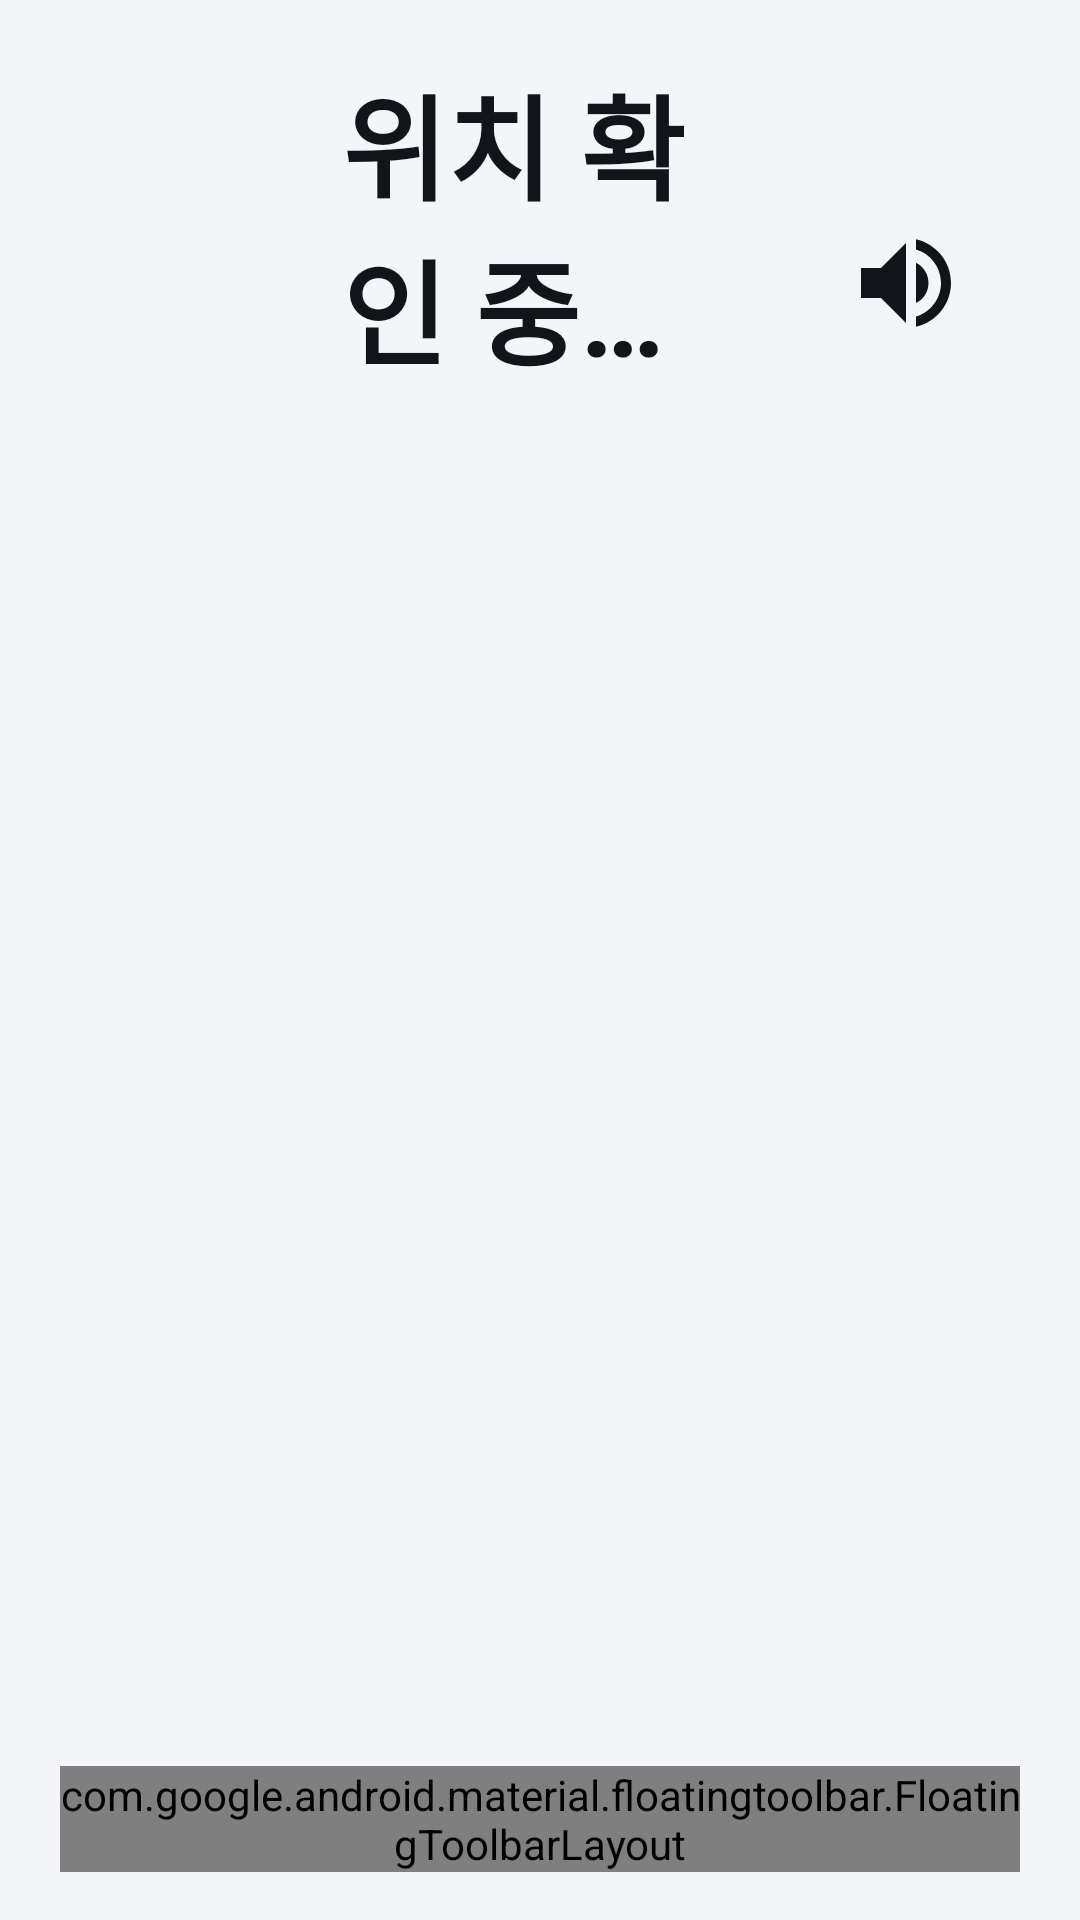

This screen was rendered from an Android layout file. Write that file and the resources it references.
<!-- AndroidManifest.xml: application theme AppTheme -->
<!-- res/layout/activity_main.xml -->
<?xml version="1.0" encoding="utf-8"?>
<LinearLayout xmlns:android="http://schemas.android.com/apk/res/android"
    xmlns:app="http://schemas.android.com/apk/res-auto"
    android:layout_width="match_parent"
    android:layout_height="match_parent"
    android:background="@color/bg"
    android:orientation="vertical"
    android:paddingHorizontal="20dp"
    android:paddingTop="20dp">

    
    <LinearLayout
        android:layout_width="match_parent"
        android:layout_height="wrap_content"
        android:gravity="center_vertical"
        android:orientation="horizontal">

        <ImageView
            android:layout_width="76dp"
            android:layout_height="76dp"
            android:layout_marginEnd="18dp"
            android:importantForAccessibility="no"
            android:src="@mipmap/ic_launcher" />

        <LinearLayout
            android:layout_width="0dp"
            android:layout_height="wrap_content"
            android:layout_weight="1"
            android:orientation="vertical">

            <TextView
                android:id="@+id/regionText"
                android:layout_width="wrap_content"
                android:layout_height="wrap_content"
                android:text="위치 확인 중…"
                android:textColor="@color/text_primary"
                android:textSize="38sp"
                android:textStyle="bold" />

            <TextView
                android:id="@+id/statusText"
                android:layout_width="wrap_content"
                android:layout_height="wrap_content"
                android:layout_marginTop="4dp"
                android:maxLines="1"
                android:ellipsize="end"
                android:textColor="@color/text_secondary"
                android:textSize="26sp" />
        </LinearLayout>

        
        <ImageButton
            android:id="@+id/autoVoiceButton"
            android:layout_width="76dp"
            android:layout_height="76dp"
            android:layout_marginStart="12dp"
            android:background="@drawable/round_ripple"
            android:padding="18dp"
            android:scaleType="fitCenter"
            android:src="@drawable/ic_volume"
            android:tint="@color/text_primary" />
    </LinearLayout>


    
    <FrameLayout
        android:layout_width="match_parent"
        android:layout_height="0dp"
        android:layout_marginTop="12dp"
        android:layout_weight="1">

        <ScrollView
            android:id="@+id/listScroll"
            android:layout_width="match_parent"
            android:layout_height="match_parent"
            android:clipToPadding="false"
            android:paddingBottom="148dp">

            <LinearLayout
                android:id="@+id/listContainer"
                android:layout_width="match_parent"
                android:layout_height="wrap_content"
                android:orientation="vertical" />
        </ScrollView>

        
        <com.google.android.material.floatingtoolbar.FloatingToolbarLayout
            android:id="@+id/tabBar"
            android:layout_width="wrap_content"
            android:layout_height="wrap_content"
            android:layout_gravity="bottom|center_horizontal"
            android:layout_marginBottom="16dp"
            android:theme="@style/ThemeOverlay.DriveGuide.TabToolbar">

            <LinearLayout
                android:layout_width="wrap_content"
                android:layout_height="116dp"
                android:gravity="center_vertical"
                android:orientation="horizontal"
                android:padding="8dp">

                <com.google.android.material.button.MaterialButton
                    android:id="@+id/tabAttractions"
                    style="@style/TabToolbarButton"
                    android:text="관광지"
                    android:textSize="28sp"
                    app:icon="@drawable/tab_ic_place" />

                <com.google.android.material.button.MaterialButton
                    android:id="@+id/tabCourses"
                    style="@style/TabToolbarButton"
                    android:text="코스"
                    android:textSize="28sp"
                    app:icon="@drawable/tab_ic_course" />

                <com.google.android.material.button.MaterialButton
                    android:id="@+id/tabUpcoming"
                    style="@style/TabToolbarButton"
                    android:text="가는 길"
                    android:textSize="28sp"
                    app:icon="@drawable/tab_ic_upcoming" />

                <com.google.android.material.button.MaterialButton
                    android:id="@+id/tabSaved"
                    style="@style/TabToolbarButton"
                    android:text="저장"
                    android:textSize="28sp"
                    app:icon="@drawable/tab_ic_saved" />
            </LinearLayout>
        </com.google.android.material.floatingtoolbar.FloatingToolbarLayout>
    </FrameLayout>
</LinearLayout>
<!-- resources referenced by this layout -->
<resources>
  <color name="bg">#F3F5F8</color>
  <color name="text_primary">#111418</color>
  <color name="text_secondary">#5B6573</color>
  <!-- drawable ic_volume (drawable) -->
  <?xml version="1.0" encoding="utf-8"?>
  <vector xmlns:android="http://schemas.android.com/apk/res/android"
      android:width="30dp"
      android:height="30dp"
      android:viewportWidth="24"
      android:viewportHeight="24">
      <path
          android:fillColor="@color/on_btn_secondary"
          android:pathData="M3,9v6h4l5,5V4L7,9H3zM16.5,12c0,-1.77 -1.02,-3.29 -2.5,-4.03v8.05c1.48,-0.73 2.5,-2.25 2.5,-4.02zM14,3.23v2.06c2.89,0.86 5,3.54 5,6.71s-2.11,5.85 -5,6.71v2.06c4.01,-0.91 7,-4.49 7,-8.77s-2.99,-7.86 -7,-8.77z" />
  </vector>
  <!-- drawable round_ripple (drawable) -->
  <?xml version="1.0" encoding="utf-8"?>
  <ripple xmlns:android="http://schemas.android.com/apk/res/android"
      android:color="@color/pressed">
      <item android:id="@android:id/mask">
          <shape android:shape="oval">
              <solid android:color="#FFFFFFFF" />
          </shape>
      </item>
  </ripple>
  <!-- drawable tab_ic_place (drawable) -->
  <?xml version="1.0" encoding="utf-8"?>
  <vector xmlns:android="http://schemas.android.com/apk/res/android"
      android:width="42dp"
      android:height="42dp"
      android:viewportWidth="24"
      android:viewportHeight="24">
      <path
          android:fillColor="#FFFFFFFF"
          android:pathData="M12,2C8.13,2 5,5.13 5,9c0,5.25 7,13 7,13s7,-7.75 7,-13c0,-3.87 -3.13,-7 -7,-7zM12,11.5c-1.38,0 -2.5,-1.12 -2.5,-2.5s1.12,-2.5 2.5,-2.5 2.5,1.12 2.5,2.5 -1.12,2.5 -2.5,2.5z" />
  </vector>
  <!-- drawable tab_ic_saved (drawable) -->
  <?xml version="1.0" encoding="utf-8"?>
  <vector xmlns:android="http://schemas.android.com/apk/res/android"
      android:width="42dp"
      android:height="42dp"
      android:viewportWidth="24"
      android:viewportHeight="24">
      <path
          android:fillColor="#FFFFFFFF"
          android:pathData="M12,17.27L18.18,21l-1.64,-7.03L22,9.24l-7.19,-0.61L12,2 9.19,8.63 2,9.24l5.46,4.73L5.82,21z" />
  </vector>
  <!-- drawable tab_ic_upcoming (drawable) -->
  <?xml version="1.0" encoding="utf-8"?>
  <vector xmlns:android="http://schemas.android.com/apk/res/android"
      android:width="42dp"
      android:height="42dp"
      android:viewportWidth="24"
      android:viewportHeight="24">
      <path
          android:fillColor="#FFFFFFFF"
          android:pathData="M12,2L4.5,20.29l0.71,0.71L12,18l6.79,3l0.71,-0.71z" />
  </vector>
  <style name="ThemeOverlay.DriveGuide.TabToolbar" parent="Theme.Material3.DayNight.NoActionBar">
          <item name="colorSurfaceContainer">@color/surface</item>
          <item name="colorSecondaryContainer">@color/surface_variant</item>
          <item name="colorOnSecondaryContainer">@color/text_primary</item>
          <item name="colorOnSurface">@color/text_primary</item>
          <item name="colorOnSurfaceVariant">@color/text_secondary</item>
          <item name="colorPrimary">@color/text_primary</item>
      </style>
  <style name="AppTheme" parent="@android:style/Theme.DeviceDefault.DayNight">
          <item name="android:windowActionBar">false</item>
          <item name="android:windowNoTitle">true</item>
          <item name="android:windowBackground">@color/bg</item>
          <item name="android:colorAccent">@color/accent</item>
      </style>
  <color name="on_btn_secondary">#111418</color>
  <color name="pressed">#E3E8EE</color>
  <color name="surface">#FFFFFF</color>
  <color name="surface_variant">#E3E8EE</color>
  <color name="accent">#5BA8F5</color>
</resources>
